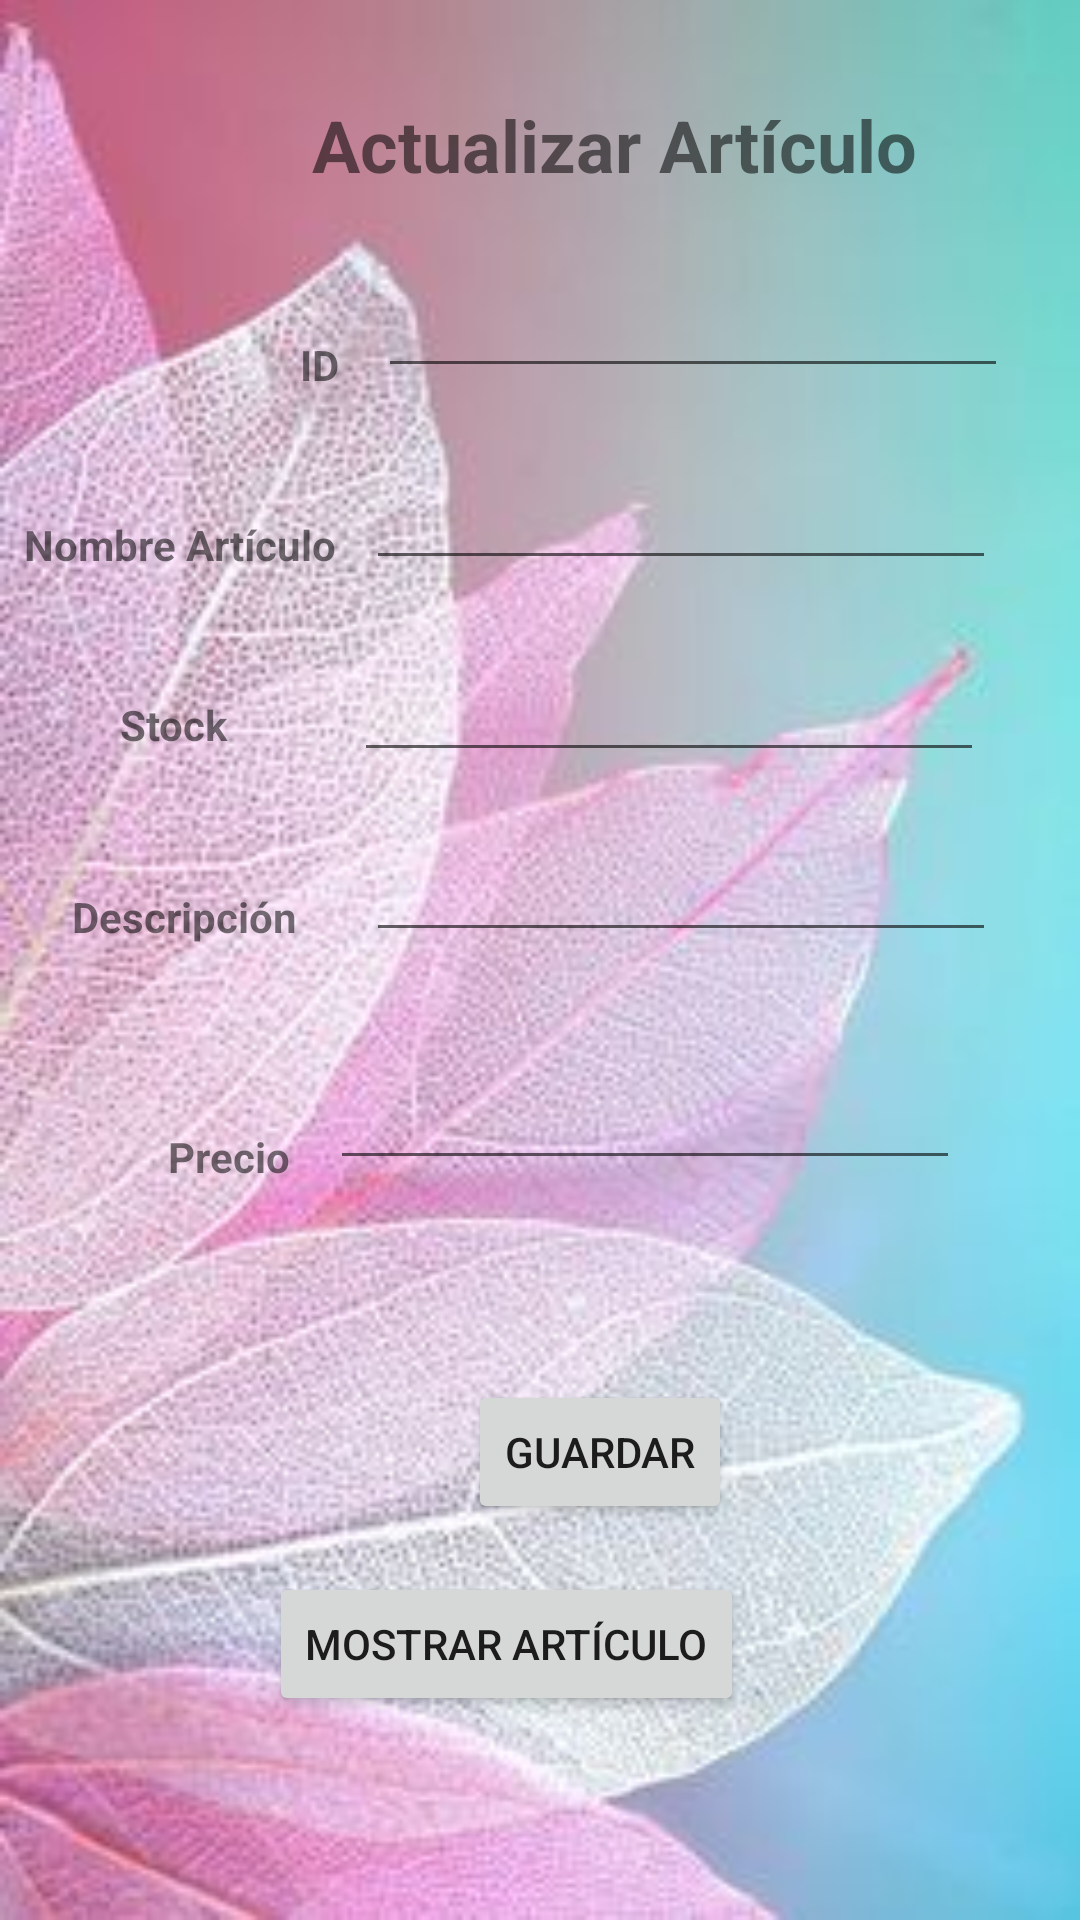

Android layout source for this screen:
<!-- AndroidManifest.xml: application theme Theme.PDM_2022_I_P3_EQUIPO4 -->
<!-- res/layout/activity_actualizar_articulo.xml -->
<?xml version="1.0" encoding="utf-8"?>
<androidx.constraintlayout.widget.ConstraintLayout xmlns:android="http://schemas.android.com/apk/res/android"
    xmlns:app="http://schemas.android.com/apk/res-auto"
    xmlns:tools="http://schemas.android.com/tools"
    android:layout_width="match_parent"
    android:layout_height="match_parent"
    android:background="@drawable/flor"
    tools:context=".ActualizarArticulo">

    <TextView
        android:id="@+id/textView8"
        android:layout_width="wrap_content"
        android:layout_height="wrap_content"
        android:layout_marginStart="104dp"
        android:layout_marginTop="32dp"
        android:text="Actualizar Artículo"
        android:textSize="24sp"
        android:textStyle="bold"
        app:layout_constraintStart_toStartOf="parent"
        app:layout_constraintTop_toTopOf="parent" />

    <EditText
        android:id="@+id/txtNombreArticulo3"
        android:layout_width="wrap_content"
        android:layout_height="wrap_content"
        android:layout_marginTop="88dp"
        android:layout_marginEnd="24dp"
        android:ems="10"
        android:inputType="textPersonName"
        app:layout_constraintEnd_toEndOf="parent"
        app:layout_constraintTop_toTopOf="parent" />

    <TextView
        android:id="@+id/txvIDArticuloActualizado"
        android:layout_width="wrap_content"
        android:layout_height="wrap_content"
        android:layout_marginStart="100dp"
        android:layout_marginTop="112dp"
        android:text="ID"
        android:textStyle="bold"
        app:layout_constraintStart_toStartOf="parent"
        app:layout_constraintTop_toTopOf="parent" />

    <EditText
        android:id="@+id/txtNombreArticuloActualizado"
        android:layout_width="wrap_content"
        android:layout_height="wrap_content"
        android:layout_marginTop="152dp"
        android:layout_marginEnd="28dp"
        android:ems="10"
        android:inputType="textPersonName"
        app:layout_constraintEnd_toEndOf="parent"
        app:layout_constraintTop_toTopOf="parent" />

    <EditText
        android:id="@+id/txtStockActualizado"
        android:layout_width="wrap_content"
        android:layout_height="wrap_content"
        android:layout_marginTop="216dp"
        android:layout_marginEnd="32dp"
        android:ems="10"
        android:inputType="number"
        app:layout_constraintEnd_toEndOf="parent"
        app:layout_constraintTop_toTopOf="parent" />

    <TextView
        android:id="@+id/txvNombreArticuloActualizado"
        android:layout_width="wrap_content"
        android:layout_height="wrap_content"
        android:layout_marginStart="8dp"
        android:textStyle="bold"
        android:layout_marginTop="172dp"
        android:text="Nombre Artículo"
        app:layout_constraintStart_toStartOf="parent"
        app:layout_constraintTop_toTopOf="parent" />

    <Button
        android:id="@+id/btnGuardarArticuloActualizado"
        android:layout_width="wrap_content"
        android:layout_height="wrap_content"
        android:layout_marginStart="156dp"
        android:layout_marginTop="460dp"
        android:text="Guardar"
        app:layout_constraintStart_toStartOf="parent"
        app:layout_constraintTop_toTopOf="parent" />

    <TextView
        android:id="@+id/txvPrecioArticuloActualizado"
        android:layout_width="wrap_content"
        android:layout_height="wrap_content"
        android:layout_marginStart="56dp"
        android:layout_marginTop="376dp"
        android:textStyle="bold"
        android:text="Precio"
        app:layout_constraintStart_toStartOf="parent"
        app:layout_constraintTop_toTopOf="parent" />

    <TextView
        android:id="@+id/txvStockActualizado"
        android:layout_width="wrap_content"
        android:layout_height="wrap_content"
        android:layout_marginStart="40dp"
        android:layout_marginTop="232dp"
        android:text="Stock"
        android:textStyle="bold"
        app:layout_constraintStart_toStartOf="parent"
        app:layout_constraintTop_toTopOf="parent" />

    <TextView
        android:id="@+id/txvDescripcionArticuloActualizado"
        android:layout_width="wrap_content"
        android:layout_height="wrap_content"
        android:layout_marginStart="24dp"
        android:layout_marginTop="296dp"
        android:textStyle="bold"
        android:text="Descripción"
        app:layout_constraintStart_toStartOf="parent"
        app:layout_constraintTop_toTopOf="parent" />

    <Button
        android:id="@+id/btnMostrarArticuloActualizado"
        android:layout_width="wrap_content"
        android:layout_height="wrap_content"
        android:layout_marginTop="524dp"
        android:layout_marginEnd="112dp"
        android:text="Mostrar Artículo"
        app:layout_constraintEnd_toEndOf="parent"
        app:layout_constraintTop_toTopOf="parent" />

    <EditText
        android:id="@+id/txtPrecioArticuloActualizado"
        android:layout_width="wrap_content"
        android:layout_height="wrap_content"
        android:layout_marginTop="352dp"
        android:layout_marginEnd="40dp"
        android:ems="10"
        android:inputType="numberDecimal"
        app:layout_constraintEnd_toEndOf="parent"
        app:layout_constraintTop_toTopOf="parent" />

    <EditText
        android:id="@+id/txtDescripcionArticuloActualizado"
        android:layout_width="wrap_content"
        android:layout_height="wrap_content"
        android:layout_marginTop="276dp"
        android:layout_marginEnd="28dp"
        android:ems="10"
        android:inputType="textPersonName"
        app:layout_constraintEnd_toEndOf="parent"
        app:layout_constraintTop_toTopOf="parent" />
</androidx.constraintlayout.widget.ConstraintLayout>
<!-- resources referenced by this layout -->
<resources>
  <!-- drawable flor: jpg bitmap (drawable, 20848 bytes) -->
  <style name="Theme.PDM_2022_I_P3_EQUIPO4" parent="Theme.MaterialComponents.DayNight.DarkActionBar">
          
          <item name="colorPrimary">@color/purple_500</item>
          <item name="colorPrimaryVariant">@color/purple_700</item>
          <item name="colorOnPrimary">@color/white</item>
          
          <item name="colorSecondary">@color/teal_200</item>
          <item name="colorSecondaryVariant">@color/teal_700</item>
          <item name="colorOnSecondary">@color/black</item>
          
          <item name="android:statusBarColor" tools:targetApi="l">?attr/colorPrimaryVariant</item>
          
      </style>
  <color name="purple_500">#7b5900</color>
  <color name="purple_700">#644800</color>
  <color name="white">#FFFFFFFF</color>
  <color name="teal_200">#FF03DAC5</color>
  <color name="teal_700">#FF018786</color>
  <color name="black">#FF000000</color>
</resources>
